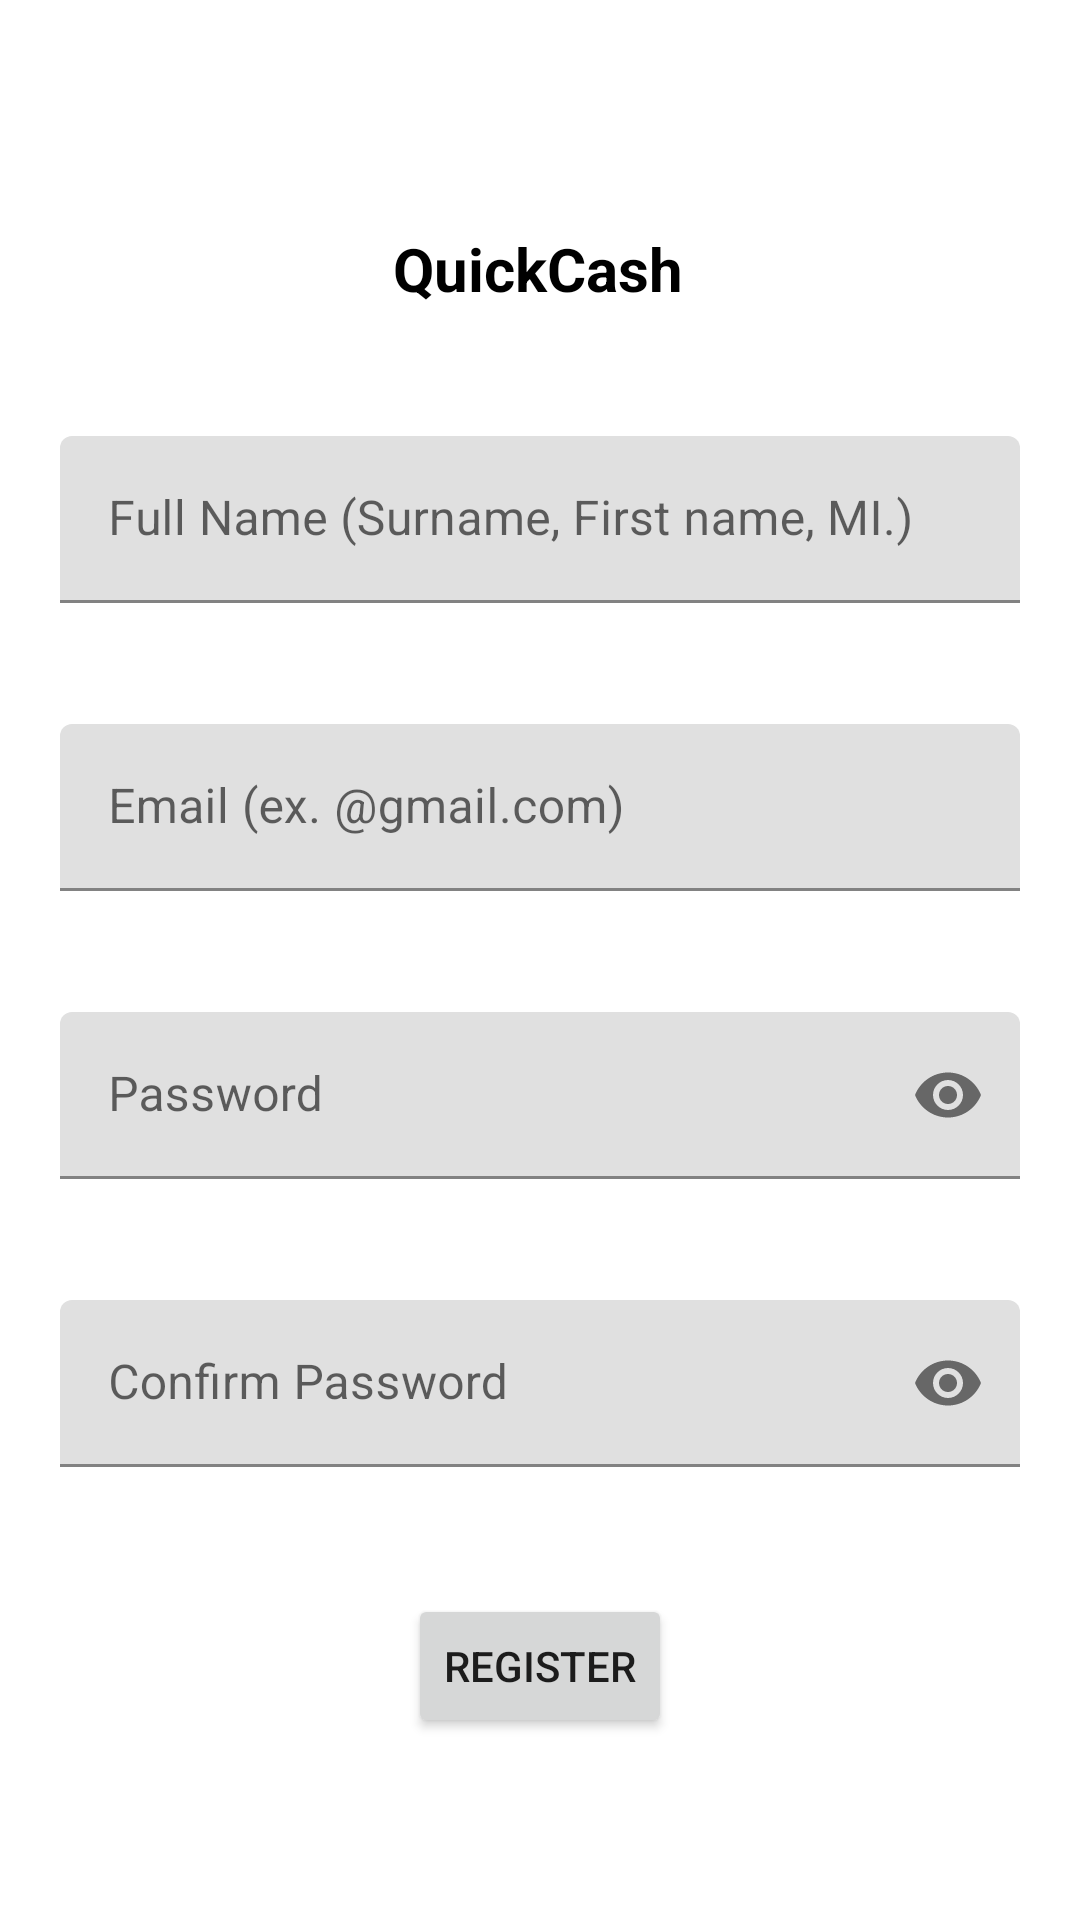

Reconstruct the res/layout file that produces this screen, plus the resources it refers to.
<!-- AndroidManifest.xml: application theme Theme.Quickash -->
<!-- res/layout/activity_register_user.xml -->
<?xml version="1.0" encoding="utf-8"?>
<androidx.constraintlayout.widget.ConstraintLayout xmlns:android="http://schemas.android.com/apk/res/android"
    xmlns:app="http://schemas.android.com/apk/res-auto"
    xmlns:tools="http://schemas.android.com/tools"
    android:layout_width="match_parent"
    android:layout_height="match_parent"
    tools:context=".RegisterUser">


    <TextView
        android:id="@+id/lblLogoTitle"
        android:layout_width="wrap_content"
        android:layout_height="wrap_content"
        android:layout_marginTop="76dp"
        android:text="QuickCash"
        android:textColor="@color/black"
        android:textSize="20dp"
        android:textStyle="bold"
        app:layout_constraintEnd_toEndOf="parent"
        app:layout_constraintHorizontal_bias="0.498"
        app:layout_constraintStart_toStartOf="parent"
        app:layout_constraintTop_toTopOf="parent" />

    <LinearLayout
        android:id="@+id/linearLayout"
        android:layout_width="match_parent"
        android:layout_height="wrap_content"
        android:layout_marginBottom="32dp"
        android:orientation="vertical"
        android:padding="10dp"
        app:layout_constraintBottom_toBottomOf="parent"
        app:layout_constraintEnd_toEndOf="parent"
        app:layout_constraintHorizontal_bias="0.0"
        app:layout_constraintStart_toStartOf="parent"
        app:layout_constraintTop_toBottomOf="@+id/lblLogoTitle"
        app:layout_constraintVertical_bias="0.548">


        <com.google.android.material.textfield.TextInputLayout
            android:id="@+id/txtname"
            android:layout_width="match_parent"
            android:layout_height="match_parent"
            android:padding="10dp"
            app:errorEnabled="true"
            app:layout_constraintBottom_toBottomOf="parent"
            app:layout_constraintEnd_toEndOf="parent"
            app:layout_constraintHorizontal_bias="0.051"
            app:layout_constraintStart_toStartOf="parent"
            app:layout_constraintTop_toTopOf="parent"
            app:layout_constraintVertical_bias="0.35">

            <com.google.android.material.textfield.TextInputEditText
                android:layout_width="match_parent"
                android:layout_height="match_parent"
                android:fontFamily="sans-serif"
                android:hint="Full Name (Surname, First name, MI.)"
                android:inputType="textPersonName" />

        </com.google.android.material.textfield.TextInputLayout>

        <com.google.android.material.textfield.TextInputLayout
            android:id="@+id/txtemail"
            android:layout_width="match_parent"
            android:layout_height="match_parent"
            android:fontFamily="sans-serif"
            android:padding="10dp"
            app:errorEnabled="true"
            app:layout_constraintBottom_toBottomOf="parent"
            app:layout_constraintEnd_toEndOf="parent"
            app:layout_constraintStart_toStartOf="parent"
            app:layout_constraintTop_toBottomOf="@+id/textInputLayout"
            app:layout_constraintVertical_bias="0.086">

            <com.google.android.material.textfield.TextInputEditText
                android:layout_width="match_parent"
                android:layout_height="match_parent"
                android:hint="Email (ex. @gmail.com)"
                android:inputType="textWebEmailAddress" />

        </com.google.android.material.textfield.TextInputLayout>

        <com.google.android.material.textfield.TextInputLayout
            android:id="@+id/txtpassword"
            android:layout_width="match_parent"
            android:layout_height="match_parent"
            android:padding="10dp"
            app:errorEnabled="true"
            app:layout_constraintBottom_toBottomOf="parent"
            app:layout_constraintEnd_toEndOf="parent"
            app:layout_constraintHorizontal_bias="0.505"
            app:layout_constraintStart_toStartOf="parent"
            app:layout_constraintTop_toBottomOf="@+id/textInputLayout1"
            app:layout_constraintVertical_bias="0.072"
            app:passwordToggleEnabled="true">

            <com.google.android.material.textfield.TextInputEditText
                android:layout_width="match_parent"
                android:layout_height="match_parent"
                android:fontFamily="sans-serif"
                android:hint="Password"
                android:inputType="textPassword" />
        </com.google.android.material.textfield.TextInputLayout>

        <com.google.android.material.textfield.TextInputLayout
            android:id="@+id/txtconfirmpassword"
            android:layout_width="match_parent"
            android:layout_height="match_parent"
            android:padding="10dp"
            app:errorEnabled="true"
            app:layout_constraintBottom_toBottomOf="parent"
            app:layout_constraintEnd_toEndOf="parent"
            app:layout_constraintTop_toBottomOf="@+id/textInputLayout2"
            app:layout_constraintVertical_bias="0.127"
            app:passwordToggleEnabled="true">

            <com.google.android.material.textfield.TextInputEditText
                android:layout_width="match_parent"
                android:layout_height="match_parent"
                android:fontFamily="sans-serif"
                android:hint="Confirm Password"
                android:inputType="textPassword" />
        </com.google.android.material.textfield.TextInputLayout>

        <Button
            android:id="@+id/btnRegister"
            android:layout_width="wrap_content"
            android:layout_height="wrap_content"
            android:layout_gravity="center"
            android:layout_marginTop="12dp"
            android:onClick="confirmInput"
            android:text="Register"
            app:layout_constraintHorizontal_bias="1.0"
            app:layout_constraintLeft_toLeftOf="@id/lblLogoTitle"
            app:layout_constraintRight_toRightOf="@id/lblLogoTitle"/>

    </LinearLayout>

    <ProgressBar
        android:id="@+id/progressBar2"
        style="?android:attr/progressBarStyleHorizontal"
        android:layout_width="match_parent"
        android:layout_height="wrap_content"
        android:indeterminate="true"
        android:indeterminateBehavior="repeat"
        android:visibility="invisible"
        app:layout_constraintBottom_toBottomOf="parent"
        app:layout_constraintEnd_toEndOf="parent"
        app:layout_constraintStart_toStartOf="parent"/>
</androidx.constraintlayout.widget.ConstraintLayout>
<!-- resources referenced by this layout -->
<resources>
  <color name="black">#FF000000</color>
  <style name="Theme.Quickash" parent="Theme.MaterialComponents.DayNight.NoActionBar">
          
          <item name="colorPrimary">@color/purple_500</item>
          <item name="colorPrimaryVariant">@color/purple_700</item>
          <item name="colorOnPrimary">@color/white</item>
          
          <item name="colorSecondary">@color/teal_200</item>
          <item name="colorSecondaryVariant">@color/teal_700</item>
          <item name="colorOnSecondary">@color/black</item>
          
          <item name="android:statusBarColor" tools:targetApi="l">?attr/colorPrimaryVariant</item>
          
      </style>
  <color name="purple_500">#FF6200EE</color>
  <color name="purple_700">#FF3700B3</color>
  <color name="white">#FFFFFFFF</color>
  <color name="teal_200">#FF03DAC5</color>
  <color name="teal_700">#FF018786</color>
</resources>
